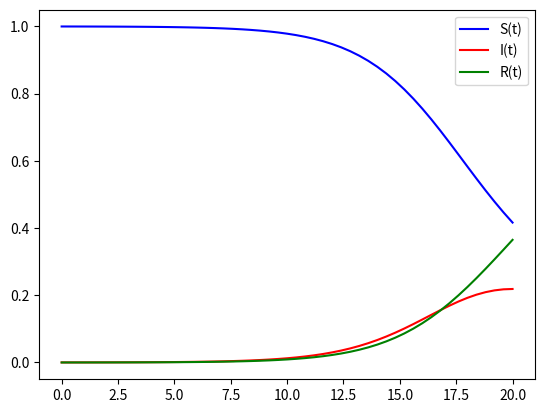

Write the Python code that produced this figure.
#implementing SIR of infectious disease

import matplotlib.pyplot as plt
import numpy as np

def RK2_vectorized(m,a,b,y0,N):
    alph=0.5
    tvals=[a]
    yvals=[y0]
    h=(b-a)/N
    for i in range(N):
        (t,y)=(tvals[-1],yvals[-1])
        tvals.append(t+h)
        slope_now=m(t,y)
        #estimating later point, slope
        estt=t+alph*h
        esty=y+slope_now*alph*h
        slope_future=m(estt,esty)
        #getting concavity from two slopes
        concavity=(slope_future-slope_now)/(alph*h)
        #quadratic approx
        y1=y+slope_now*h+concavity*h**2/2
        yvals.append(y1)
    return (tvals,yvals)


#b = infection rate, k = recovery rate
#dS/dt = -bIS
#dI/dt = bIS-kI
#dR/dt = kI


def m(t,y):
    (S,I,R)=y
    Sprime=-b*S*I
    Iprime=b*S*I-k*I
    Rprime=k*I
    return np.array([Sprime,Iprime,Rprime])

def simulate_SIR():
    (tvals,yvals)=RK2_vectorized(m,0,days,y0,steps)
    yvals=np.array(yvals)
    plt.plot(tvals,yvals[:,0],color='blue',label='S(t)')
    plt.plot(tvals,yvals[:,1],color='red',label='I(t)')
    plt.plot(tvals,yvals[:,2],color='green',label='R(t)')
    plt.legend()
    plt.show()

days=20
y0=np.array([1-1/8000,1/8000,0])
pop=1
steps=50

b=pop*.8 #infection rate
k=pop/3 #recovery rate

simulate_SIR()



